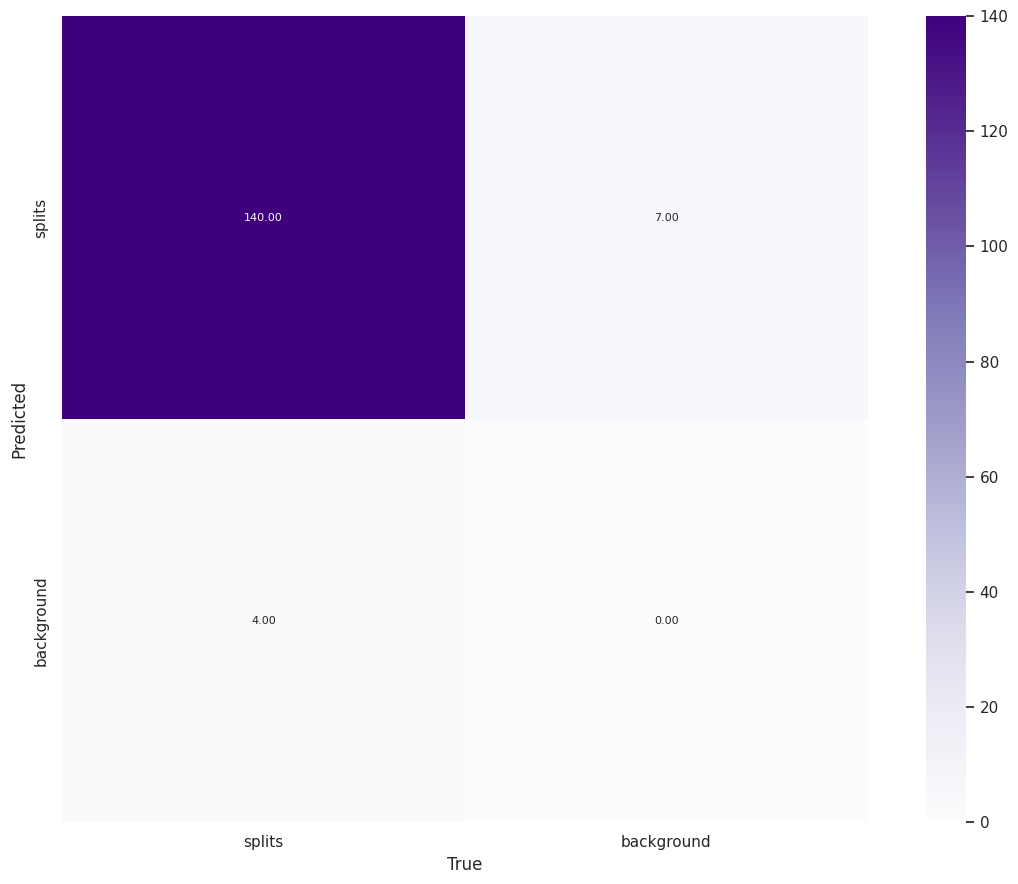

Recreate this plot in Python. (Note: this script raises an exception after producing the figure.)
"""
required save path to save the confusionMatrix plot. And a array and detection class names
"""

from pathlib import Path
import numpy as np
import matplotlib.pyplot as plt


def plot(matrix, save_dir='', names=(), nc=1, safe=False):

    import seaborn as sn

    array = matrix # / (self.matrix.sum(0).reshape(1, self.nc + 1) + 1E-6)  # normalize
    #array[array < 0.005] = np.nan  # don't annotate (would appear as 0.00)

    fig = plt.figure(figsize=(12, 9))
    sn.set(font_scale=1.0 if nc < 50 else 0.8)  # for label size
    labels = (0 < len(names) < 99) and len(names) == nc  # apply names to ticklabels

    sn.heatmap(array, annot=nc < 30, annot_kws={"size": 8}, cmap='Purples', fmt='.2f', square=True,
                xticklabels=names + ['background'] if labels else "auto",
                yticklabels=names + ['background'] if labels else "auto").set_facecolor((1, 1, 1))
    fig.axes[0].set_xlabel('True')
    fig.axes[0].set_ylabel('Predicted')
    fig.tight_layout()
    if safe:
        fig.savefig(Path(save_dir) / 'confusionMatrixSafeInclude.png', dpi=300)
    else:
        fig.savefig(Path(save_dir) / 'confusionMatrix.png', dpi=250)


if __name__=="__main__":
    name = ["splits"]
    save_dir = "/home/sakuni/phd/dataset_paper/final_collection25-2/lc4/results/3_images/test"
    index00 = 140
    index01 = 7
    index10 = 4
    index01s = 19
    matrix = np.array([[index00, index01], [index10,0]])
    plot(matrix, save_dir=save_dir,names=name)
    matrix = np.array([[index00, index01s], [index10,0]])
    plot(matrix, save_dir=save_dir,names=name, safe=True)
